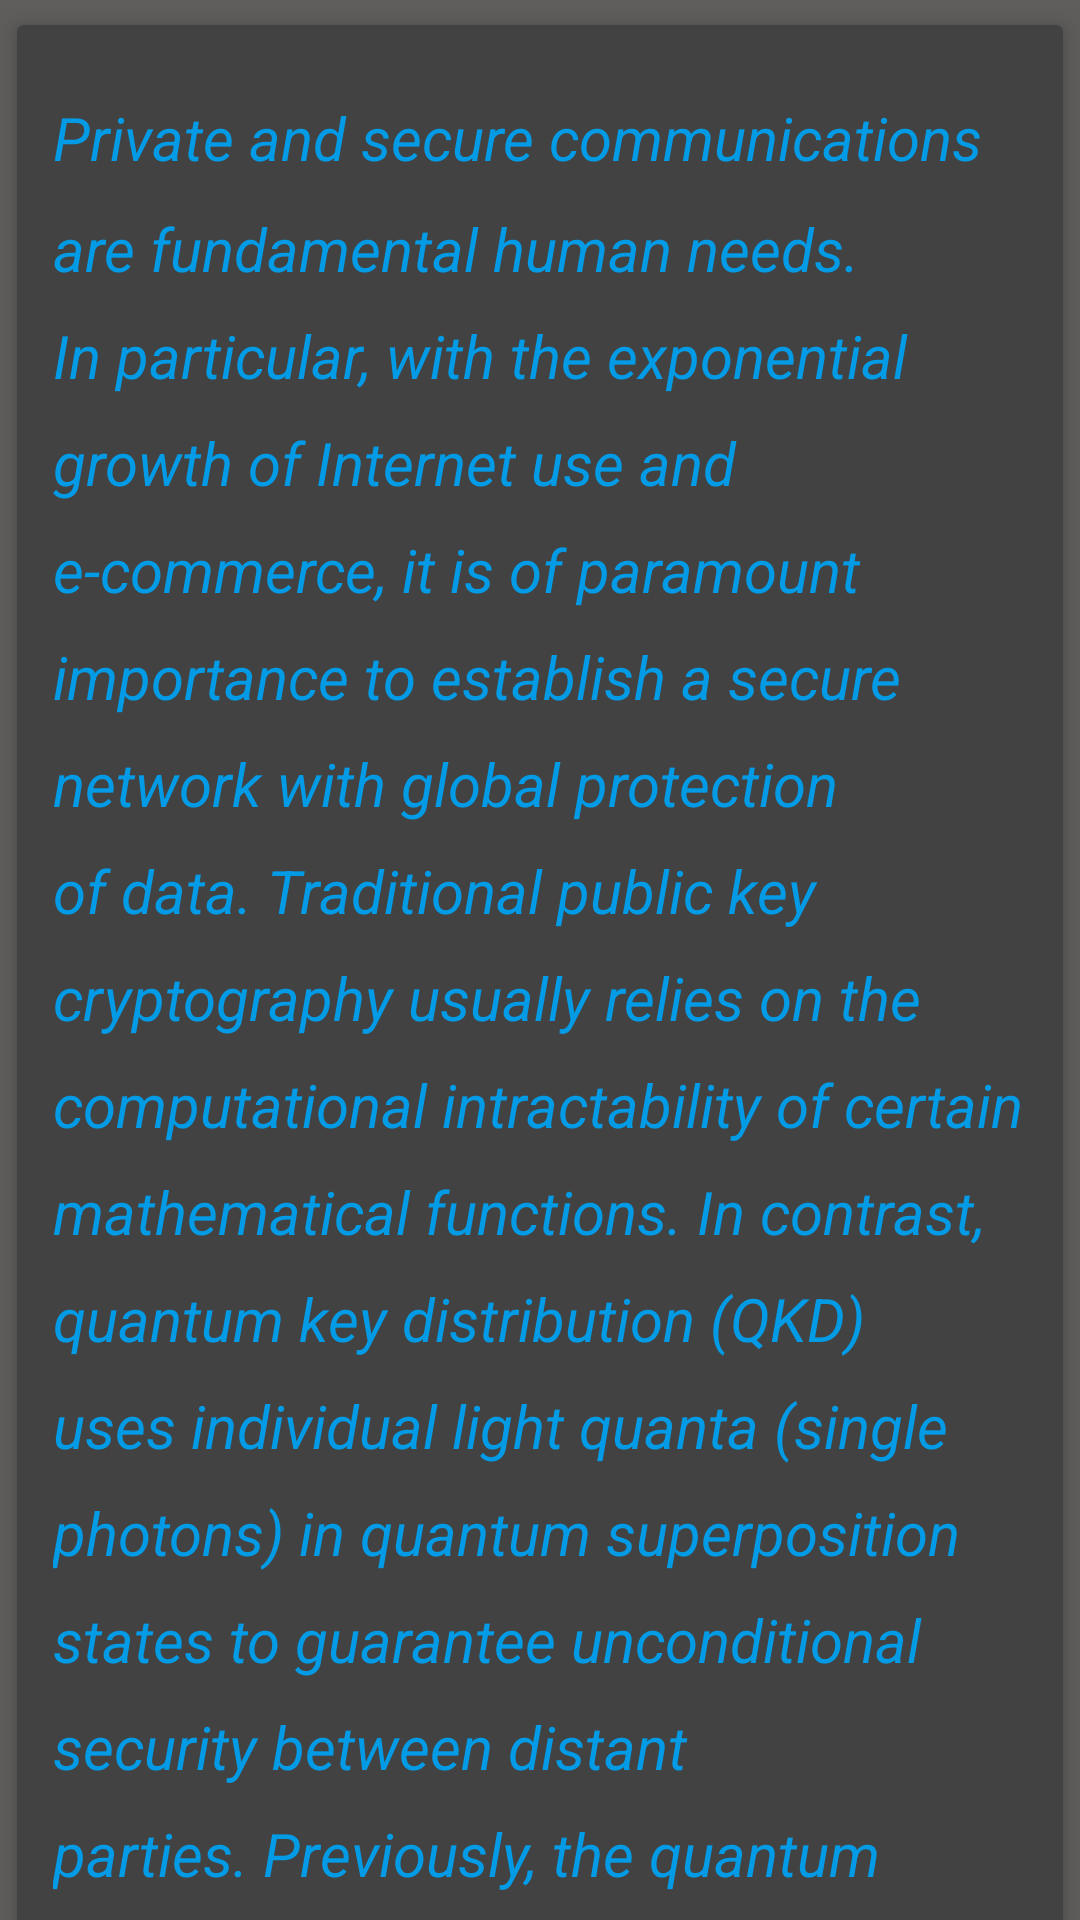

Reconstruct the res/layout file that produces this screen, plus the resources it refers to.
<!-- AndroidManifest.xml: activity theme NoActionBar -->
<!-- res/layout/activity_design.xml -->
<?xml version="1.0" encoding="utf-8"?>
<android.support.design.widget.CoordinatorLayout xmlns:android="http://schemas.android.com/apk/res/android"
    xmlns:app="http://schemas.android.com/apk/res-auto"
    xmlns:tools="http://schemas.android.com/tools"
    android:layout_width="match_parent"
    android:layout_height="match_parent"
    tools:context="com.action_bar_ab2018.action_bar.DesignActivity"
    android:id="@+id/coordinator_layout"
    >

    <android.support.design.widget.AppBarLayout
        android:id="@+id/app_bar_layout"
        android:layout_width="match_parent"
        android:layout_height="wrap_content"
        >

        <android.support.design.widget.CollapsingToolbarLayout
            android:id="@+id/collapsing_toolbar"
            android:layout_width="match_parent"
            android:layout_height="match_parent"
            android:theme="@style/NoActionBar"
            app:layout_scrollFlags="scroll|exitUntilCollapsed">


            

            <ImageView
                android:id="@+id/image"
                android:layout_width="match_parent"
                android:layout_height="match_parent"
                android:background="@drawable/space_small"
                app:layout_collapseMode="parallax" />

        </android.support.design.widget.CollapsingToolbarLayout>

    </android.support.design.widget.AppBarLayout>

    <android.support.v4.widget.NestedScrollView
        android:id="@+id/scroll"
        android:layout_width="match_parent"
        android:layout_height="match_parent"
        android:clipToPadding="false"
        android:background="@color/grey"
        app:layout_behavior="@string/appbar_scrolling_view_behavior">

        <android.support.v7.widget.CardView
            android:layout_height="wrap_content"
            android:layout_width="match_parent"
            android:layout_marginBottom="16dp"
            app:cardElevation="5dp"
            app:cardUseCompatPadding="true"
            app:cardBackgroundColor="@color/cardview_dark_background"


            >

            <LinearLayout
                android:layout_width="match_parent"
                android:layout_height="wrap_content"
                android:orientation="vertical"
                >
                <TextView
                    android:textColor="@color/colorPrimary"
                    android:layout_width="wrap_content"
                    android:layout_height="wrap_content"
                    android:textStyle="italic"
                    android:layout_marginTop="12dp"
                    android:padding="12dp"
                    android:textSize="20sp"
                    android:lineSpacingMultiplier="1.5"
                    android:text="@string/news">
                </TextView>
            </LinearLayout>
        </android.support.v7.widget.CardView>

    </android.support.v4.widget.NestedScrollView>

    <android.support.design.widget.FloatingActionButton
        android:id="@+id/fab"
        app:layout_anchor="@id/app_bar_layout"
        app:layout_anchorGravity="bottom|right|end"
        style="@style/FabStyle"/>


</android.support.design.widget.CoordinatorLayout>
<!-- resources referenced by this layout -->
<resources>
  <color name="colorPrimary">#039BE5</color>
  <color name="grey">#605d5d</color>
  <color name="colorPrimaryDark">#303F9F</color>
  <color name="colorAccent">#FF4081</color>
</resources>
